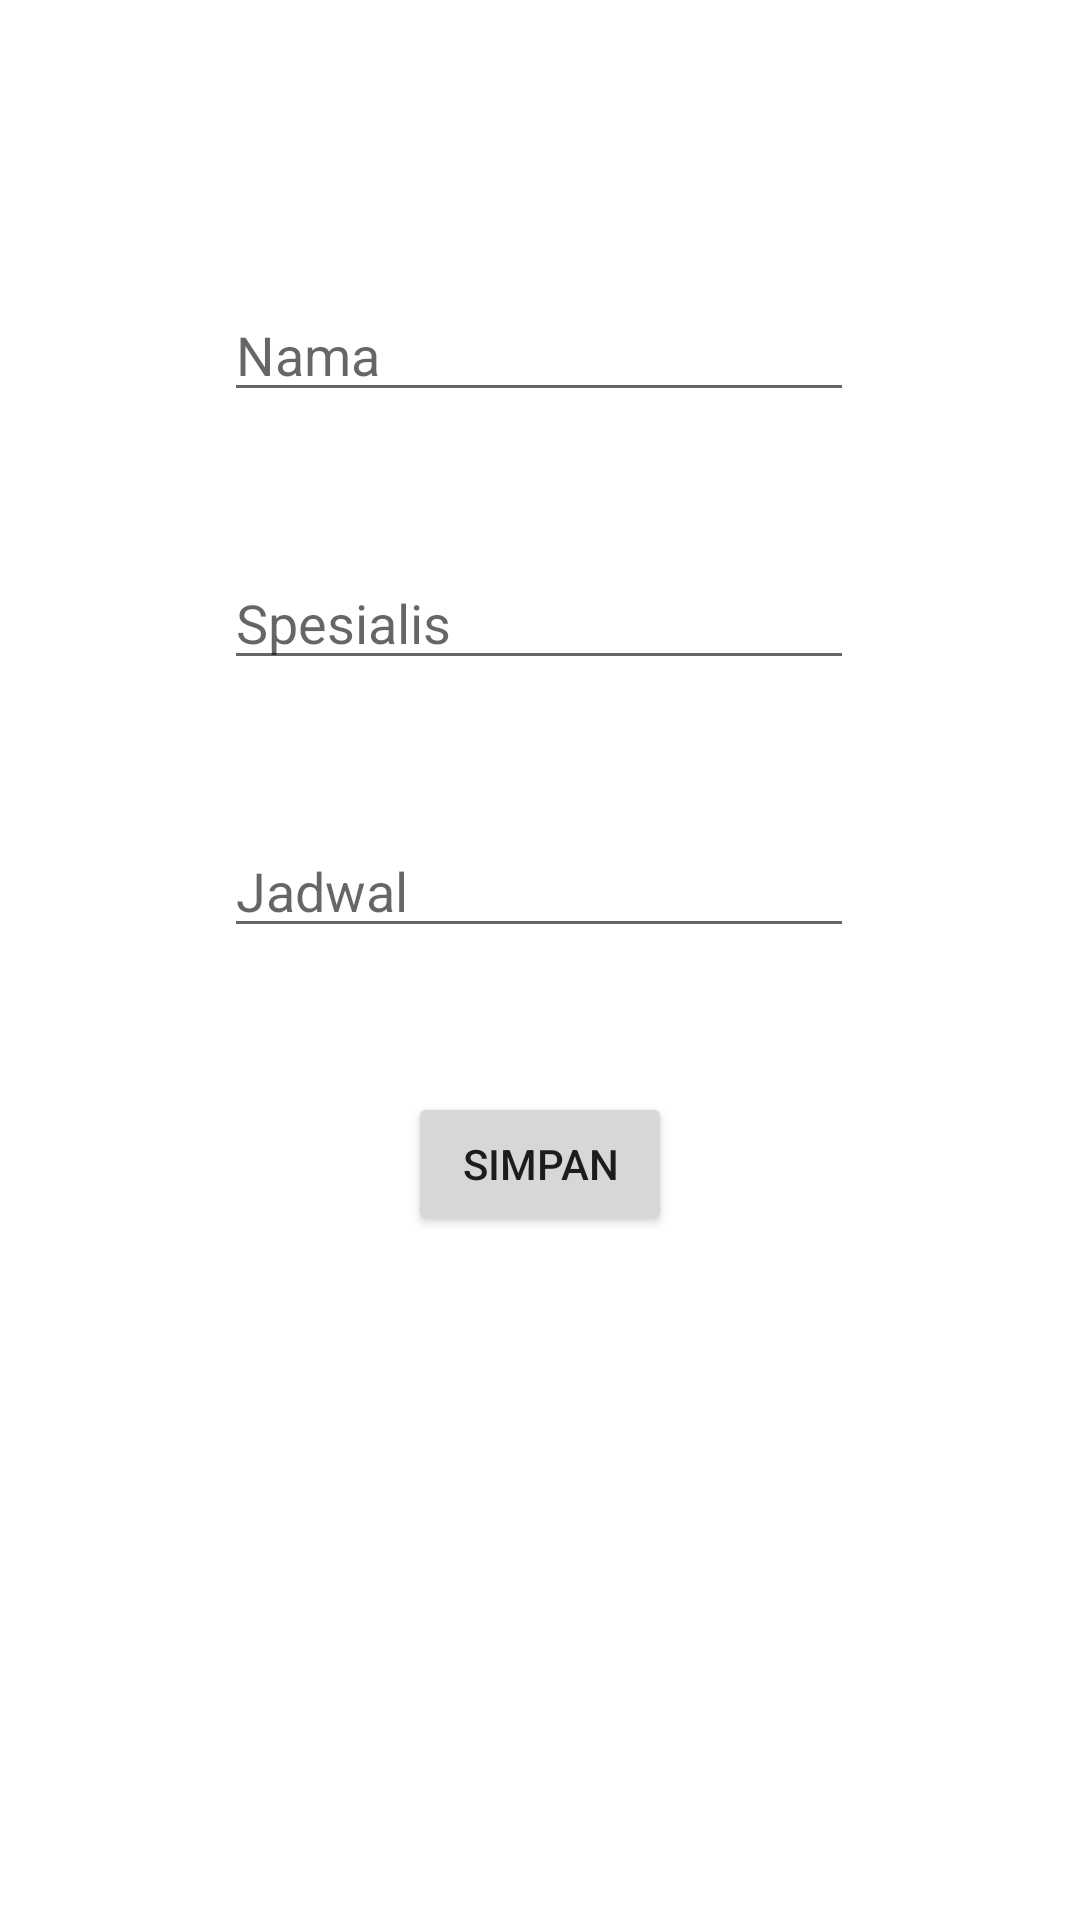

Layout XML and referenced resources for this Android screen:
<!-- AndroidManifest.xml: application theme Theme.CRUD_MOBILE -->
<!-- res/layout/activity_tambah_dokter.xml -->
<?xml version="1.0" encoding="utf-8"?>
<androidx.constraintlayout.widget.ConstraintLayout xmlns:android="http://schemas.android.com/apk/res/android"
    xmlns:app="http://schemas.android.com/apk/res-auto"
    xmlns:tools="http://schemas.android.com/tools"
    android:layout_width="match_parent"
    android:layout_height="match_parent"
    tools:context=".TambahDokterActivity">

    <EditText
        android:id="@+id/txtnama"
        android:layout_width="wrap_content"
        android:layout_height="wrap_content"
        android:layout_marginTop="96dp"
        android:ems="10"
        android:hint="Nama"
        android:inputType="textPersonName"
        app:layout_constraintEnd_toEndOf="parent"
        app:layout_constraintHorizontal_bias="0.497"
        app:layout_constraintStart_toStartOf="parent"
        app:layout_constraintTop_toTopOf="parent" />

    <EditText
        android:id="@+id/txtSpesialis"
        android:layout_width="wrap_content"
        android:layout_height="wrap_content"
        android:layout_marginTop="48dp"
        android:ems="10"
        android:hint="Spesialis"
        android:inputType="textPersonName"
        app:layout_constraintEnd_toEndOf="parent"
        app:layout_constraintHorizontal_bias="0.497"
        app:layout_constraintStart_toStartOf="parent"
        app:layout_constraintTop_toBottomOf="@+id/txtnama" />

    <EditText
        android:id="@+id/txtJadwal"
        android:layout_width="wrap_content"
        android:layout_height="wrap_content"
        android:layout_marginTop="48dp"
        android:ems="10"
        android:hint="Jadwal"
        android:inputType="textPersonName"
        app:layout_constraintEnd_toEndOf="parent"
        app:layout_constraintHorizontal_bias="0.497"
        app:layout_constraintStart_toStartOf="parent"
        app:layout_constraintTop_toBottomOf="@+id/txtSpesialis" />

    <Button
        android:id="@+id/btnSimpan"
        android:layout_width="wrap_content"
        android:layout_height="wrap_content"
        android:layout_marginTop="48dp"
        android:text="SIMPAN"
        android:textAllCaps="false"
        app:layout_constraintEnd_toEndOf="parent"
        app:layout_constraintStart_toStartOf="parent"
        app:layout_constraintTop_toBottomOf="@+id/txtJadwal" />
</androidx.constraintlayout.widget.ConstraintLayout>
<!-- resources referenced by this layout -->
<resources>
  <style name="Theme.CRUD_MOBILE" parent="Theme.MaterialComponents.DayNight.DarkActionBar">
          
          <item name="colorPrimary">@color/purple_500</item>
          <item name="colorPrimaryVariant">@color/purple_700</item>
          <item name="colorOnPrimary">@color/white</item>
          
          <item name="colorSecondary">@color/teal_200</item>
          <item name="colorSecondaryVariant">@color/teal_700</item>
          <item name="colorOnSecondary">@color/black</item>
          
          <item name="android:statusBarColor" tools:targetApi="l">?attr/colorPrimaryVariant</item>
          
      </style>
  <!-- not gathered from this repository: default colours our renderer supplied (Android Studio template values) -->
  <color name="purple_500">#FF6200EE</color>
  <color name="purple_700">#FF3700B3</color>
  <color name="teal_200">#FF03DAC5</color>
  <color name="teal_700">#FF018786</color>
  <color name="black">#FF000000</color>
  <color name="white">#FFFFFFFF</color>
</resources>
